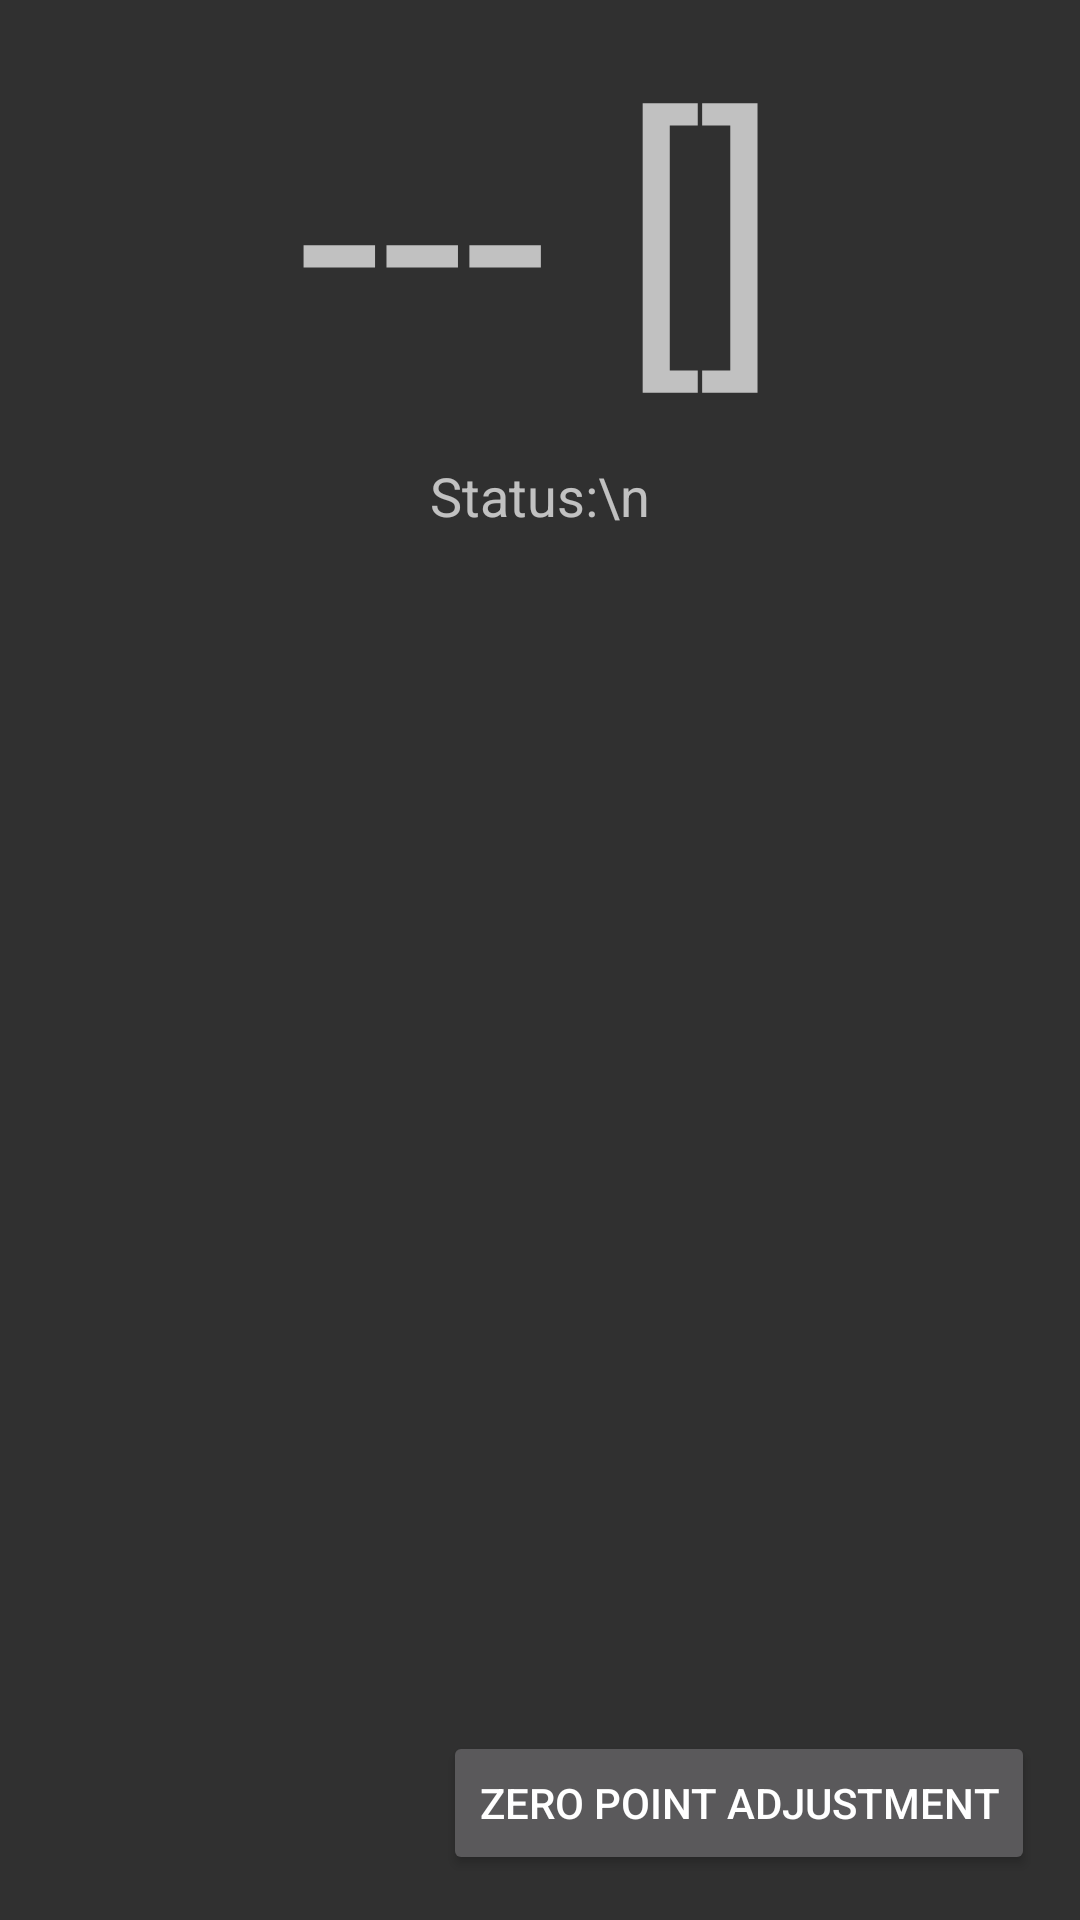

Write the Android layout XML for this screen, with the resource values it uses.
<!-- AndroidManifest.xml: application theme AppTheme -->
<!-- res/layout/activity_main2.xml -->
<?xml version="1.0" encoding="utf-8"?>
<androidx.coordinatorlayout.widget.CoordinatorLayout xmlns:android="http://schemas.android.com/apk/res/android"
    xmlns:app="http://schemas.android.com/apk/res-auto"
    xmlns:tools="http://schemas.android.com/tools"
    android:layout_width="match_parent"
    android:layout_height="match_parent"
    tools:context=".Main2Activity"

    >


    <Button
        android:id="@+id/zeroAdju"
        android:layout_width="wrap_content"
        android:layout_height="wrap_content"
        android:layout_gravity="bottom|end"
        android:layout_margin="15dp"
        android:text="Zero Point Adjustment" />







    <LinearLayout
        android:id="@+id/linearLayout2"
        android:layout_width="match_parent"
        android:layout_height="wrap_content"
        android:layout_gravity="center"
        android:background="#00ECE4E4"
        android:orientation="vertical"
        app:layout_anchor="@+id/linearLayout2"
        app:layout_anchorGravity="top|center">

        <TextView
            android:id="@+id/WeightTextView"
            android:layout_width="wrap_content"
            android:layout_height="wrap_content"
            android:layout_gravity="center"
            android:layout_margin="10dp"
            android:text="--- []"
            android:textSize="100sp" />

        <TextView
            android:id="@+id/StateTextView"
            android:layout_width="wrap_content"
            android:layout_height="wrap_content"
            android:layout_gravity="center"
            android:text="Status:\n"
            android:textSize="18sp" />

    </LinearLayout>

    <LinearLayout
        android:id="@+id/linearLayout3"
        android:layout_width="match_parent"
        android:layout_height="364dp"
        android:background="#00ECE4E4"
        android:orientation="vertical">

    </LinearLayout>


</androidx.coordinatorlayout.widget.CoordinatorLayout>
<!-- resources referenced by this layout -->
<resources>
  <style name="AppTheme" parent="Theme.AppCompat.NoActionBar">
          
          <item name="colorPrimary">@color/colorPrimary</item>
          <item name="colorPrimaryDark">@android:color/holo_blue_dark</item>
          <item name="colorAccent">@color/colorAccent</item>
      </style>
  <!-- not gathered from this repository: default colours our renderer supplied (Android Studio template values) -->
  <color name="colorPrimary">#FF6200EE</color>
  <color name="colorAccent">#FF03DAC5</color>
</resources>
